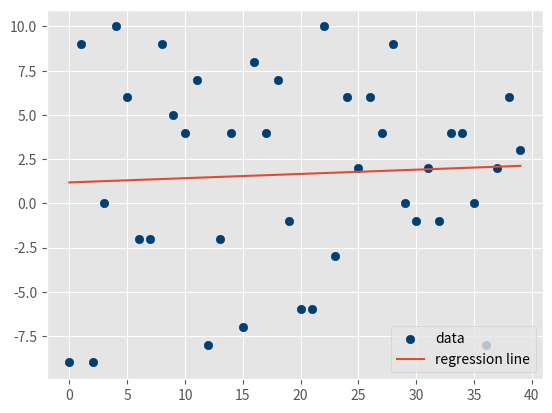

Write the Python code that produced this figure.
from statistics import mean
import numpy as np
import random
import matplotlib.pyplot as plt
from matplotlib import style
style.use('ggplot')


def create_dataset(hm,variance,step=2,correlation=False):
    val = 1
    ys = []
    for i in range(hm):
        y = val + random.randrange(-variance,variance)
        ys.append(y)
        if correlation and correlation == 'pos':
            val+=step
        elif correlation and correlation == 'neg':
            val-=step

    xs = [i for i in range(len(ys))]
    
    return np.array(xs, dtype=np.float64),np.array(ys,dtype=np.float64)

def best_fit_slope_and_intercept(xs,ys):
    m = (((mean(xs)*mean(ys)) - mean(xs*ys)) /
         ((mean(xs)*mean(xs)) - mean(xs*xs)))
    
    b = mean(ys) - m*mean(xs)

    return m, b


def coefficient_of_determination(ys_orig,ys_line):
    y_mean_line = [mean(ys_orig) for y in ys_orig]

    squared_error_regr = sum((ys_line - ys_orig) * (ys_line - ys_orig))
    squared_error_y_mean = sum((y_mean_line - ys_orig) * (y_mean_line - ys_orig))

    #print(squared_error_regr)
    #print(squared_error_y_mean)

    r_squared = 1 - (squared_error_regr/squared_error_y_mean)

    return r_squared


xs, ys = create_dataset(40,10,2,correlation=False)
m, b = best_fit_slope_and_intercept(xs,ys)
regression_line = [(m*x)+b for x in xs]
r_squared = coefficient_of_determination(ys,regression_line)
print(r_squared)

plt.scatter(xs,ys,color='#003F72', label = 'data')
plt.plot(xs, regression_line, label = 'regression line')
plt.legend(loc=4)
plt.show()